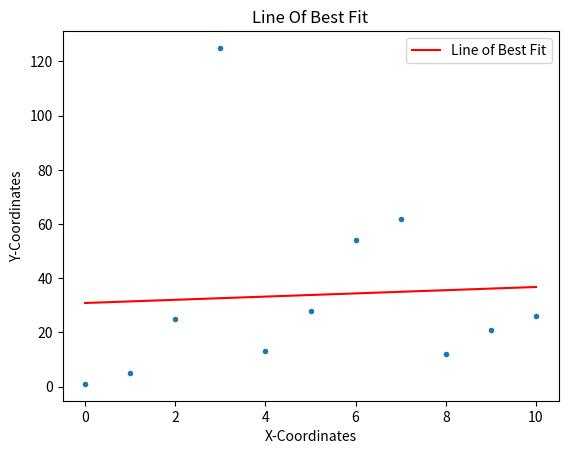

This figure's Python source:
import random as r
import numpy as np
import matplotlib.pyplot as plt
from numpy.polynomial.polynomial import polyfit
x = np.arange(11)
y = [1, 5, 25, 125, 13, 28, 54, 62, 12, 21, 26]

b,m = polyfit(x, y, 1)
plt.plot(x, y, '.')
plt.title("Line Of Best Fit")
plt.xlabel("X-Coordinates")
plt.ylabel("Y-Coordinates")
plt.plot(x, b + m * x, '-', label="Line of Best Fit", color="r")
plt.legend()
print("Best Fit:", m, "x+", b)
plt.show()
